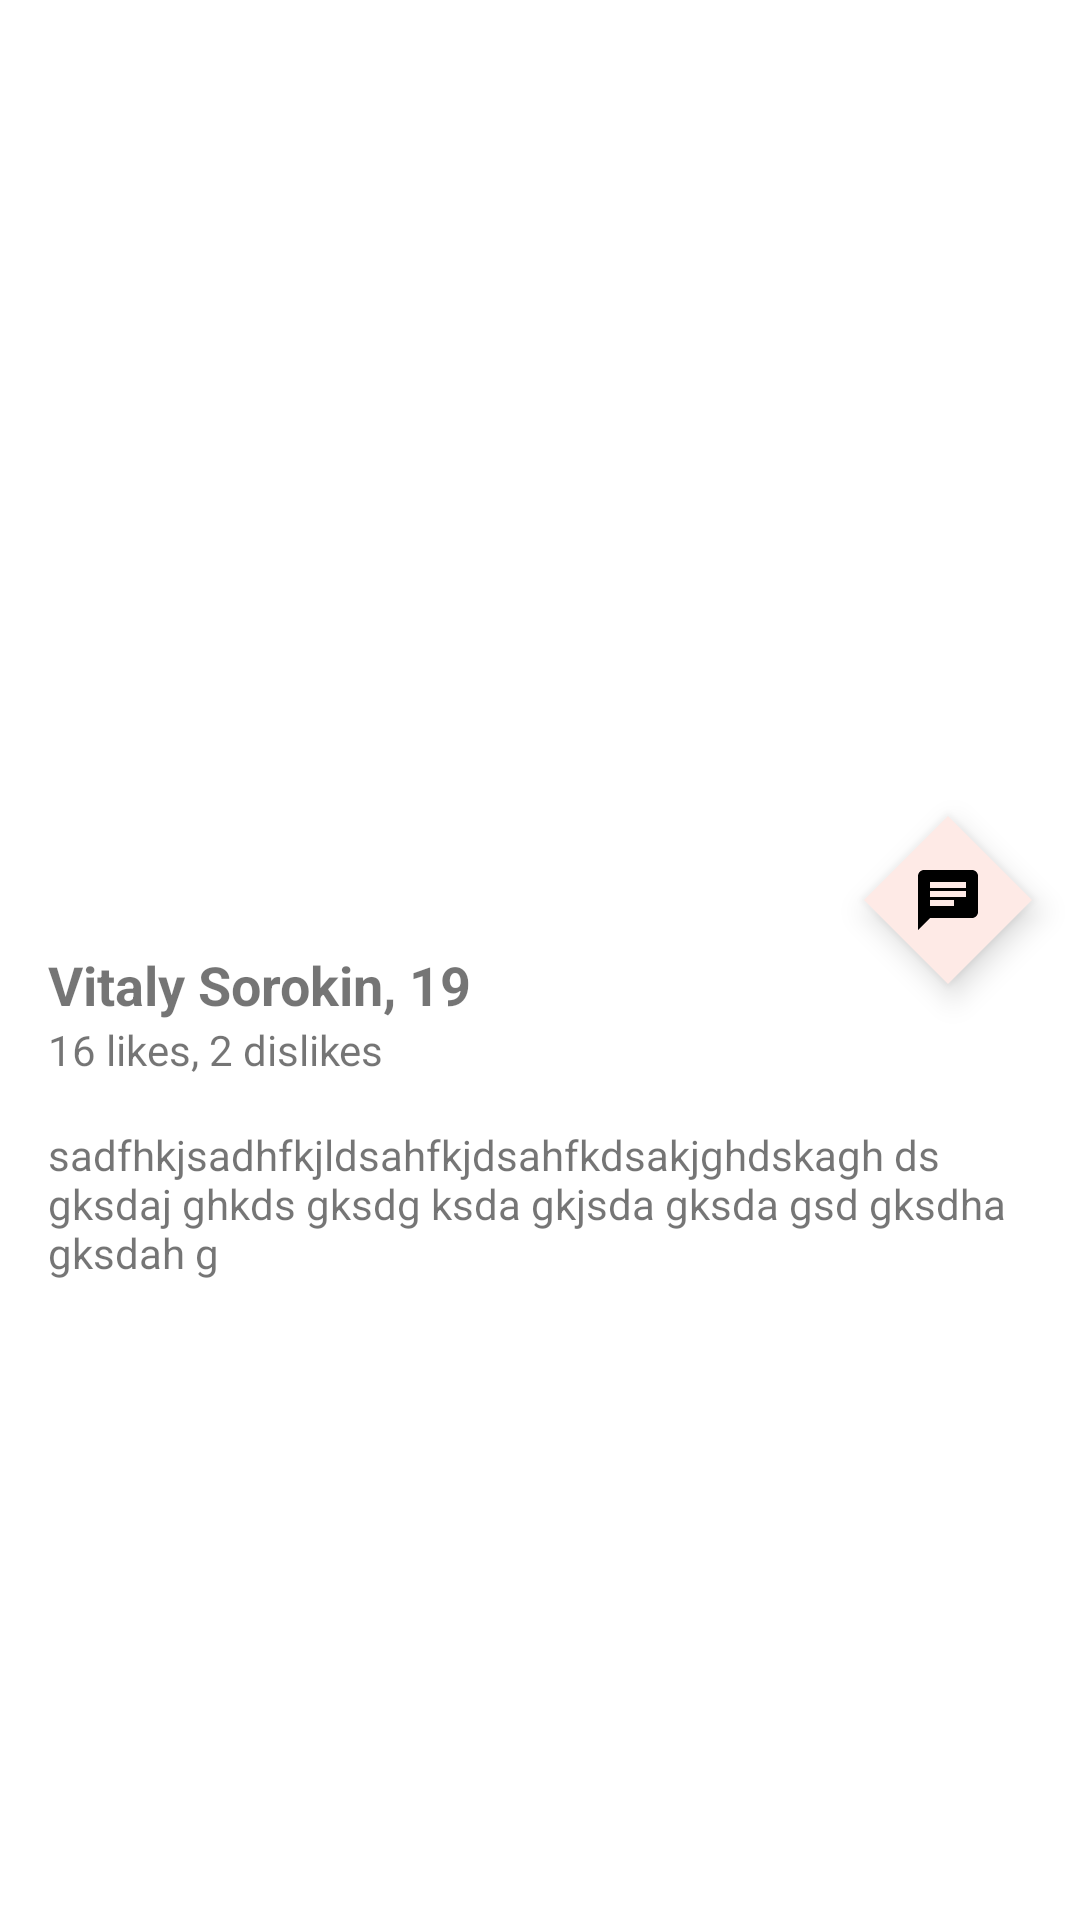

Reconstruct the res/layout file that produces this screen, plus the resources it refers to.
<!-- AndroidManifest.xml: application theme Theme.DLuv -->
<!-- res/layout/activity_user.xml -->
<?xml version="1.0" encoding="utf-8"?>
<layout xmlns:android="http://schemas.android.com/apk/res/android"
    xmlns:app="http://schemas.android.com/apk/res-auto"
    xmlns:tools="http://schemas.android.com/tools">

    <data>

    </data>

    <androidx.constraintlayout.widget.ConstraintLayout
        android:layout_width="match_parent"
        android:layout_height="match_parent"
        tools:context=".UserActivity">

        <ImageView
            android:id="@+id/imageView_Profile"
            android:layout_width="match_parent"
            android:layout_height="300dp"
            app:layout_constraintEnd_toEndOf="parent"
            app:layout_constraintStart_toStartOf="parent"
            app:layout_constraintTop_toTopOf="parent" />

        <com.google.android.material.floatingactionbutton.FloatingActionButton
            android:id="@+id/button_Chat"
            android:layout_width="56dp"
            android:layout_height="56dp"
            android:layout_marginTop="272dp"
            android:layout_marginEnd="16dp"
            app:srcCompat="@drawable/ic_baseline_chat_24"
            android:tint="@color/pink_900"
            app:layout_constraintEnd_toEndOf="parent"
            app:layout_constraintTop_toTopOf="parent" />

        <TextView
            android:id="@+id/text_Name"
            android:layout_width="wrap_content"
            android:layout_height="wrap_content"
            android:text="Vitaly Sorokin, 19"
            android:textSize="18sp"
            android:textStyle="bold"
            android:layout_marginTop="16dp"
            android:layout_marginStart="16dp"
            app:layout_constraintStart_toStartOf="parent"
            app:layout_constraintTop_toBottomOf="@+id/imageView_Profile" />

        <TextView
            android:id="@+id/text_likes"
            android:layout_width="wrap_content"
            android:layout_height="wrap_content"
            android:text="16 likes, 2 dislikes"
            android:layout_marginHorizontal="16dp"
            android:layout_marginStart="16dp"
            app:layout_constraintStart_toStartOf="parent"
            app:layout_constraintTop_toBottomOf="@+id/text_Name" />

        <TextView
            android:id="@+id/text_content"
            android:layout_width="match_parent"
            android:layout_height="wrap_content"
            android:layout_marginTop="16dp"
            android:layout_marginHorizontal="16dp"
            android:text="sadfhkjsadhfkjldsahfkjdsahfkdsakjghdskagh ds gksdaj ghkds gksdg ksda gkjsda gksda gsd gksdha gksdah g"
            app:layout_constraintEnd_toEndOf="parent"
            app:layout_constraintStart_toStartOf="parent"
            app:layout_constraintTop_toBottomOf="@+id/text_likes" />
    </androidx.constraintlayout.widget.ConstraintLayout>
</layout>
<!-- resources referenced by this layout -->
<resources>
  <color name="pink_900">#442C2E</color>
  <!-- drawable ic_baseline_chat_24 (drawable) -->
  <vector android:autoMirrored="true" android:height="24dp"
      android:tint="@color/pink_900" android:viewportHeight="24"
      android:viewportWidth="24" android:width="24dp" xmlns:android="http://schemas.android.com/apk/res/android">
      <path android:fillColor="@android:color/white" android:pathData="M20,2L4,2c-1.1,0 -1.99,0.9 -1.99,2L2,22l4,-4h14c1.1,0 2,-0.9 2,-2L22,4c0,-1.1 -0.9,-2 -2,-2zM6,9h12v2L6,11L6,9zM14,14L6,14v-2h8v2zM18,8L6,8L6,6h12v2z"/>
  </vector>
  <style name="Theme.DLuv" parent="Theme.MaterialComponents.DayNight.NoActionBar">
          
  
          <item name="colorPrimary">@color/pink_100</item>
          <item name="colorPrimaryVariant">@color/pink_200</item>
          <item name="colorOnPrimary">@color/black</item>
          
          <item name="colorSecondary">@color/pink_50</item>
          <item name="colorSecondaryVariant">@color/pint_500</item>
          <item name="colorOnSecondary">@color/black</item>
          <item name="shapeAppearanceSmallComponent">@style/ShapeAppearance.MyApp.SmallComponent</item>
          <item name="shapeAppearanceMediumComponent">@style/ShapeAppearance.MyApp.MediumComponent</item>
          <item name="shapeAppearanceLargeComponent">@style/ShapeAppearance.MyApp.LargeComponent</item>
          
          <item name="android:statusBarColor" tools:targetApi="l">?attr/colorPrimaryVariant</item>
          
      </style>
  <color name="pink_100">#FEDBD0</color>
  <color name="pink_200">#F0CAC0</color>
  <color name="black">#FF000000</color>
  <color name="pink_50">#FEEAE6</color>
  <color name="pint_500">#FF0266</color>
  <style name="ShapeAppearance.MyApp.SmallComponent" parent="ShapeAppearance.MaterialComponents.SmallComponent">
          <item name="cornerFamily">cut</item>
          <item name="cornerSize">16dp</item>
      </style>
  <style name="ShapeAppearance.MyApp.MediumComponent" parent="ShapeAppearance.MaterialComponents.MediumComponent">
          <item name="cornerFamily">cut</item>
          <item name="cornerSize">16dp</item>
      </style>
  <style name="ShapeAppearance.MyApp.LargeComponent" parent="ShapeAppearance.MaterialComponents.LargeComponent">
          <item name="cornerFamily">cut</item>
          <item name="cornerSize">16dp</item>
      </style>
</resources>
